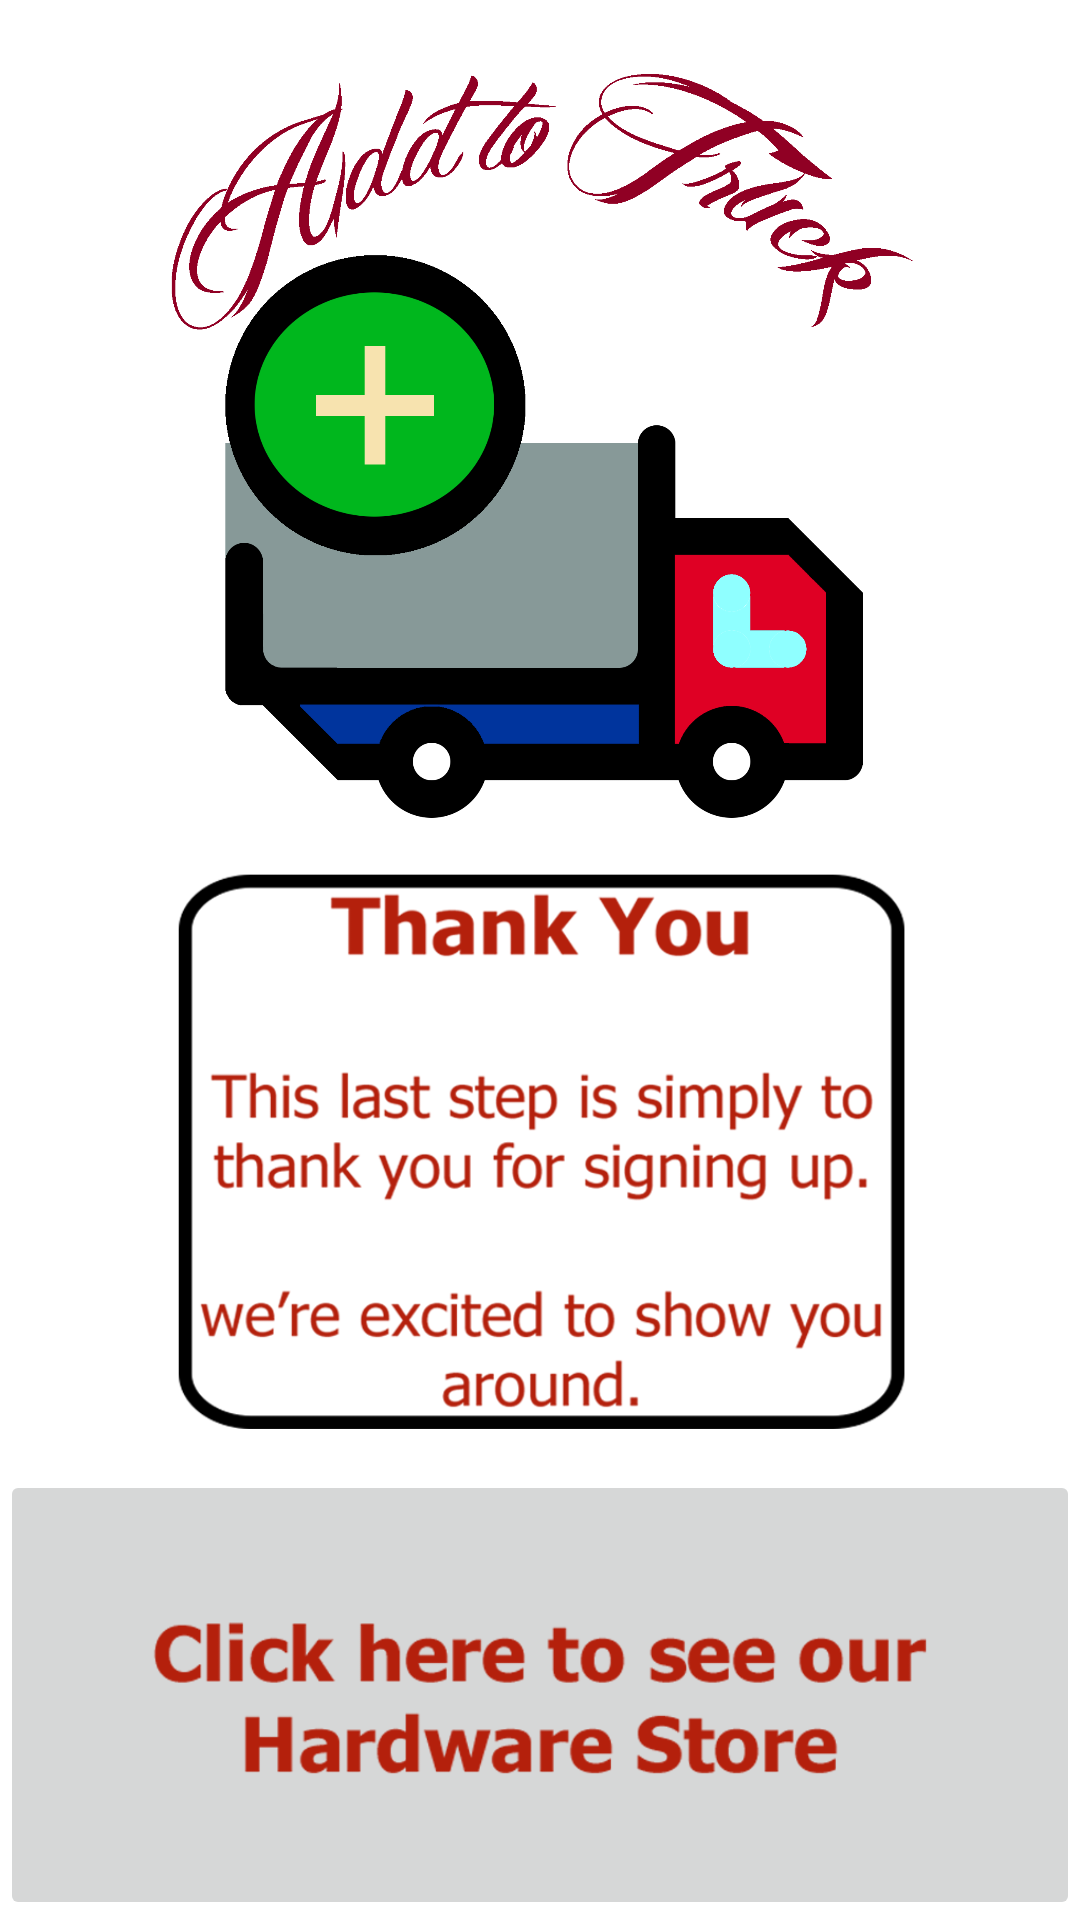

The Android layout XML behind this screen, and the referenced resources:
<!-- AndroidManifest.xml: application theme Theme.AdminToTruck -->
<!-- res/layout/welcome.xml -->
<?xml version="1.0" encoding="utf-8"?>
<androidx.constraintlayout.widget.ConstraintLayout xmlns:android="http://schemas.android.com/apk/res/android"
    xmlns:app="http://schemas.android.com/apk/res-auto"
    xmlns:tools="http://schemas.android.com/tools"
    android:layout_width="match_parent"
    android:layout_height="match_parent"
    tools:context=".Welcome">

    <ImageView
        android:id="@+id/imageView3"
        android:layout_width="match_parent"
        android:layout_height="250dp"
        android:layout_marginTop="24dp"
        app:layout_constraintEnd_toEndOf="parent"
        app:layout_constraintStart_toStartOf="parent"
        app:layout_constraintTop_toTopOf="parent"
        app:srcCompat="@drawable/truck1" />

    <ImageView
        android:id="@+id/imageView4"
        android:layout_width="match_parent"
        android:layout_height="250dp"
        app:layout_constraintBottom_toTopOf="@+id/imageButton5"
        app:layout_constraintEnd_toEndOf="parent"
        app:layout_constraintHorizontal_bias="0.111"
        app:layout_constraintStart_toStartOf="parent"
        app:layout_constraintTop_toBottomOf="@+id/imageView3"
        app:srcCompat="@drawable/thank_you1" />

    <ImageButton
        android:id="@+id/imageButton5"
        android:layout_width="match_parent"
        android:layout_height="150dp"
        android:scaleType="fitCenter"
        app:layout_constraintBottom_toBottomOf="parent"
        app:layout_constraintEnd_toEndOf="parent"
        app:layout_constraintStart_toStartOf="parent"
        app:srcCompat="@drawable/click"
        android:clickable="true"
        android:onClick="Store"/>
</androidx.constraintlayout.widget.ConstraintLayout>
<!-- resources referenced by this layout -->
<resources>
  <!-- drawable click: png bitmap (drawable, 23607 bytes) -->
  <!-- drawable thank_you1: png bitmap (drawable, 75921 bytes) -->
  <!-- drawable truck1: png bitmap (drawable, 65546 bytes) -->
  <style name="Theme.AdminToTruck" parent="Theme.MaterialComponents.DayNight.DarkActionBar">
          
          <item name="colorPrimary">@color/purple_500</item>
          <item name="colorPrimaryVariant">@color/purple_700</item>
          <item name="colorOnPrimary">@color/white</item>
          
          <item name="colorSecondary">@color/teal_200</item>
          <item name="colorSecondaryVariant">@color/teal_700</item>
          <item name="colorOnSecondary">@color/black</item>
          
          <item name="android:statusBarColor" tools:targetApi="l">?attr/colorPrimaryVariant</item>
          
      </style>
  <color name="purple_500">#FF6200EE</color>
  <color name="purple_700">#FF3700B3</color>
  <color name="white">#FFFFFFFF</color>
  <color name="teal_200">#FF03DAC5</color>
  <color name="teal_700">#FF018786</color>
  <color name="black">#FF000000</color>
</resources>
